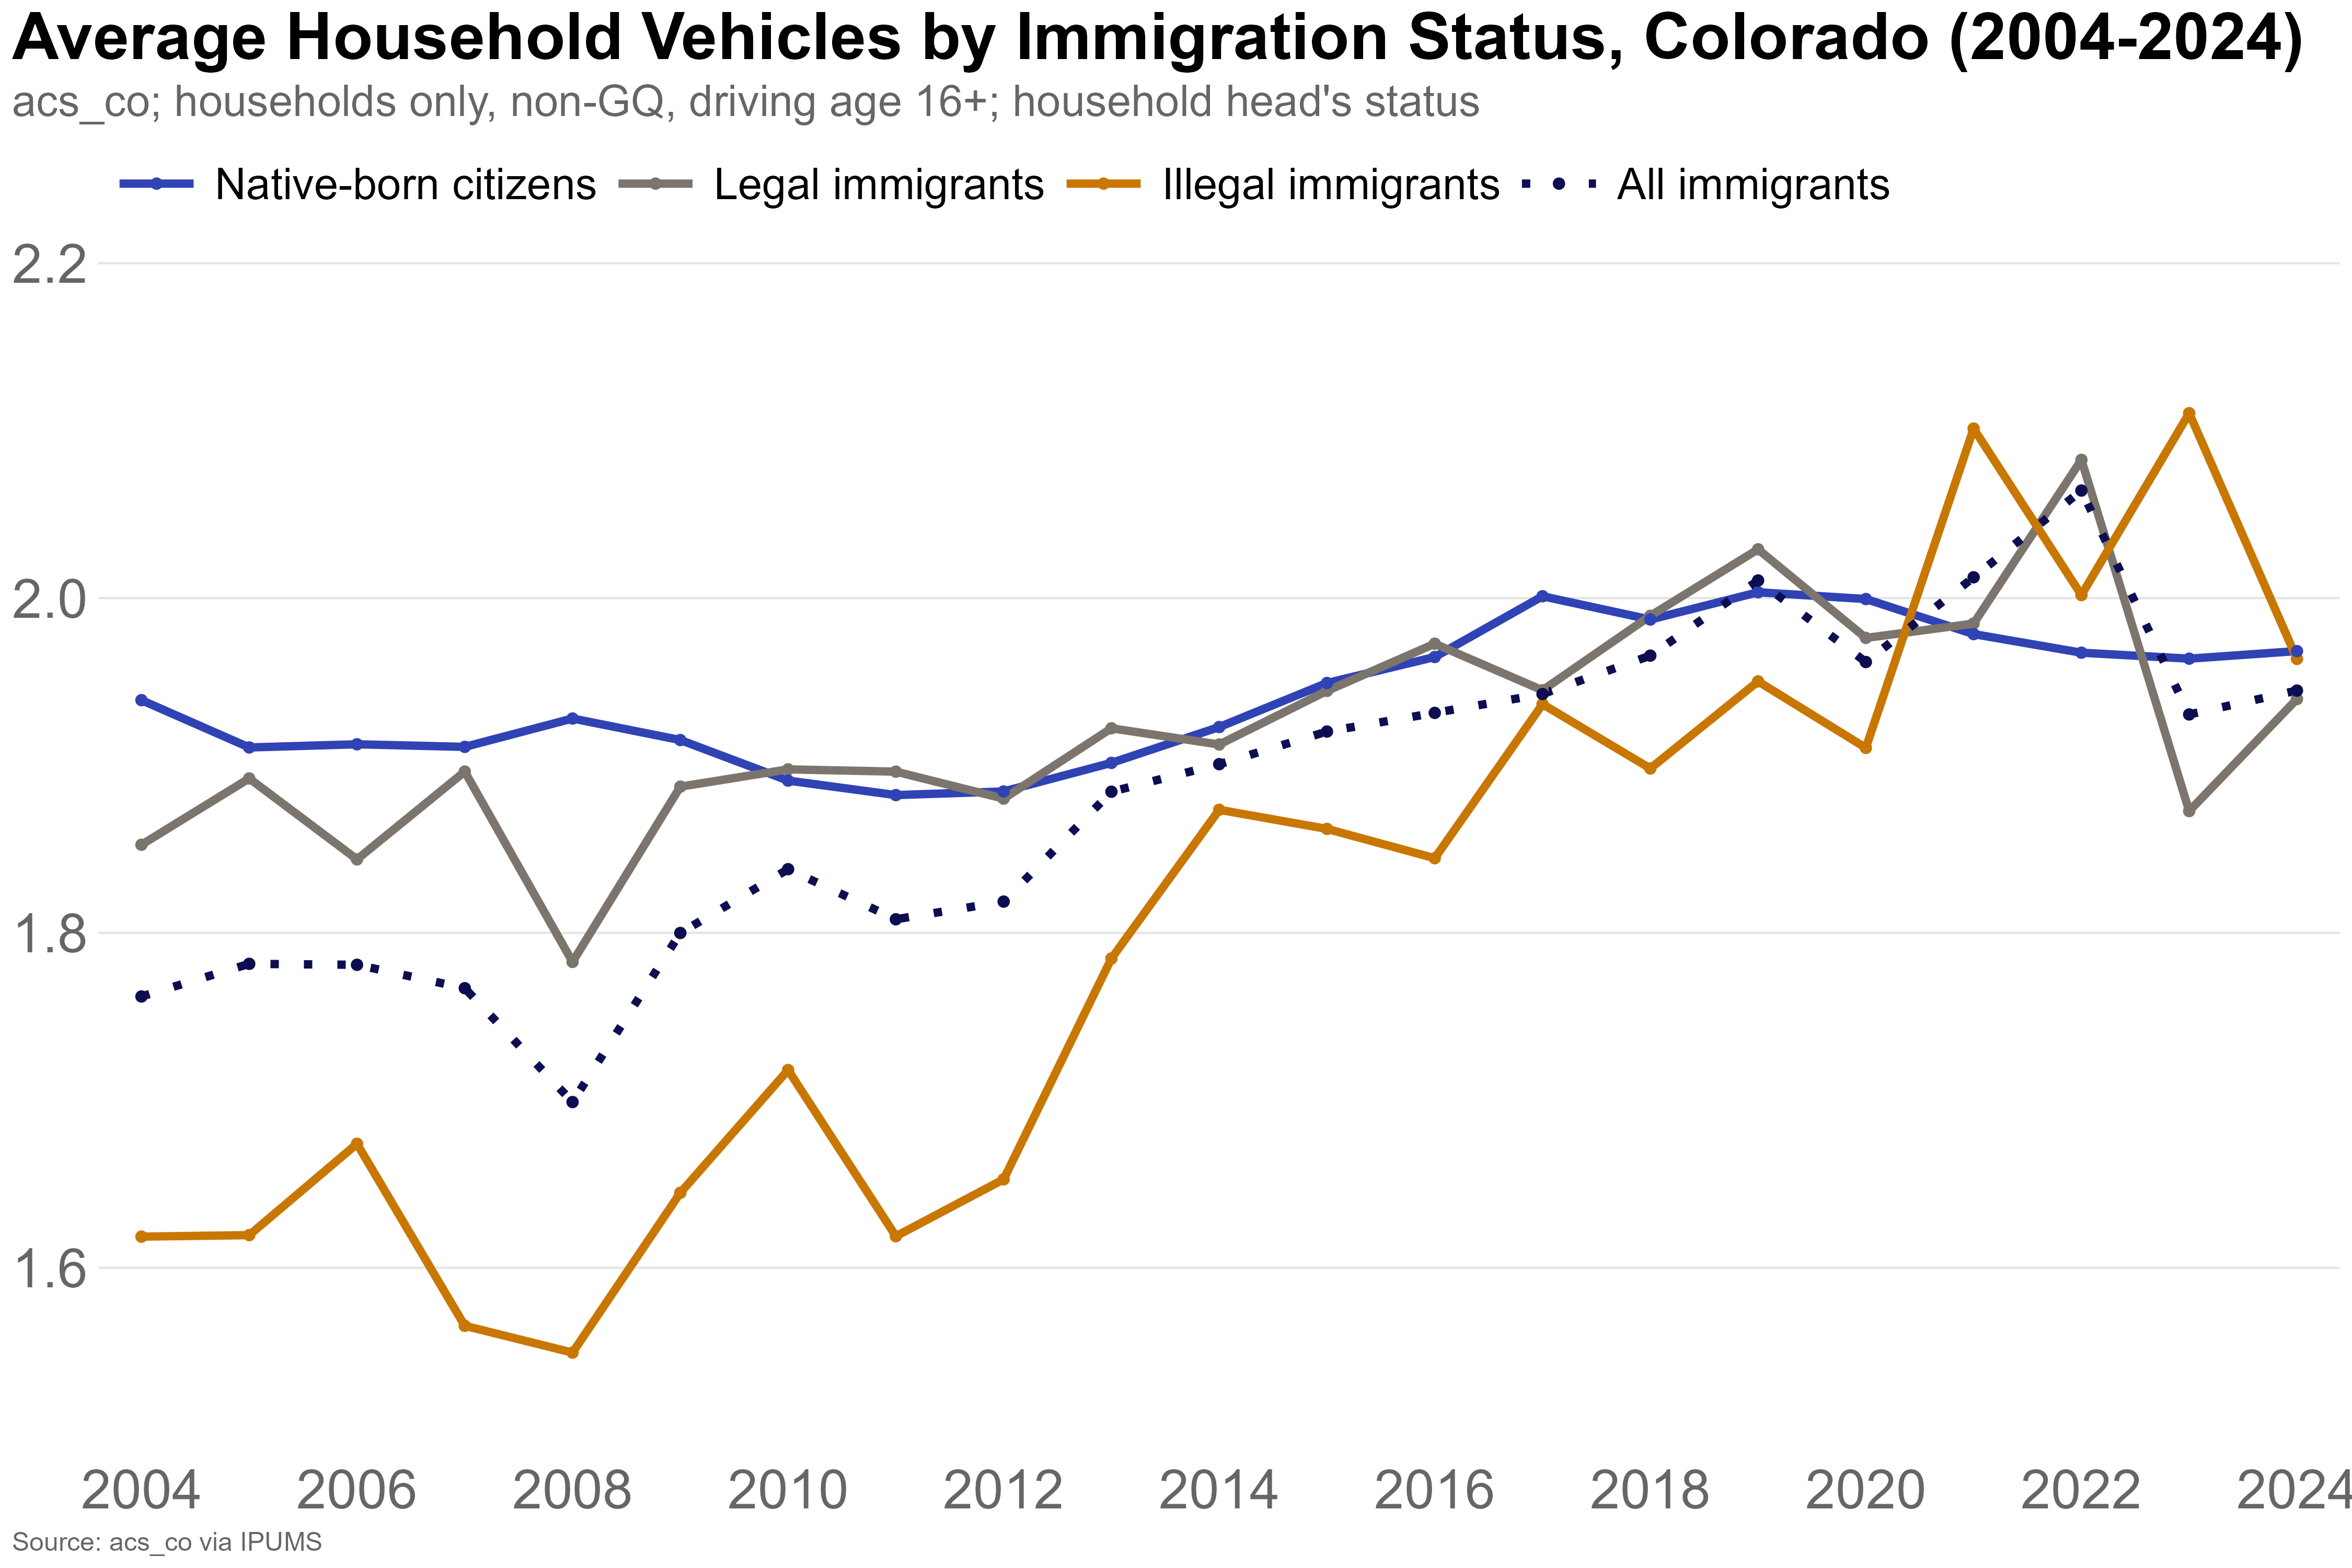

Data behind this chart, as committed beside it:
year, immig_status, n_hh, households, avg_cars
2004, Illegal immigrants, 170, 72457, 1.619
2004, Legal immigrants, 364, 114671, 1.853
2004, Native-born citizens, 6568, 1663110, 1.939
2005, Illegal immigrants, 421, 73736, 1.619
2005, Legal immigrants, 1032, 107901, 1.892
2005, Native-born citizens, 17699, 1631090, 1.911
2006, Illegal immigrants, 447, 68980, 1.674
2006, Legal immigrants, 1030, 117107, 1.844
2006, Native-born citizens, 17870, 1660297, 1.913
2007, Illegal immigrants, 495, 72649, 1.565
2007, Legal immigrants, 1025, 113228, 1.896
2007, Native-born citizens, 18051, 1673984, 1.911
2008, Illegal immigrants, 449, 69348, 1.549
2008, Legal immigrants, 1114, 123998, 1.783
2008, Native-born citizens, 18324, 1704353, 1.928
2009, Illegal immigrants, 454, 68986, 1.645
2009, Legal immigrants, 1165, 122463, 1.887
2009, Native-born citizens, 18366, 1718606, 1.915
2010, Illegal immigrants, 453, 63622, 1.718
2010, Legal immigrants, 1190, 128023, 1.898
2010, Native-born citizens, 18743, 1768897, 1.891
2011, Illegal immigrants, 438, 61676, 1.619
2011, Legal immigrants, 1207, 132418, 1.896
2011, Native-born citizens, 18860, 1781083, 1.882
2012, Illegal immigrants, 360, 53562, 1.653
2012, Legal immigrants, 1290, 144436, 1.88
2012, Native-born citizens, 18933, 1798027, 1.884
2013, Illegal immigrants, 402, 56236, 1.785
2013, Legal immigrants, 1325, 147841, 1.922
2013, Native-born citizens, 19010, 1798595, 1.902
2014, Illegal immigrants, 410, 65792, 1.874
2014, Legal immigrants, 1313, 152480, 1.913
2014, Native-born citizens, 19260, 1821174, 1.923
2015, Illegal immigrants, 414, 63427, 1.862
2015, Legal immigrants, 1302, 151977, 1.945
2015, Native-born citizens, 19599, 1858872, 1.949
2016, Illegal immigrants, 443, 71918, 1.845
2016, Legal immigrants, 1345, 151002, 1.973
2016, Native-born citizens, 19884, 1886031, 1.965
2017, Illegal immigrants, 393, 61999, 1.937
2017, Legal immigrants, 1483, 167479, 1.945
2017, Native-born citizens, 20138, 1909545, 2.001
2018, Illegal immigrants, 361, 60658, 1.898
2018, Legal immigrants, 1407, 171888, 1.989
2018, Native-born citizens, 20578, 1944081, 1.987
2019, Illegal immigrants, 329, 53482, 1.95
2019, Legal immigrants, 1427, 173067, 2.029
2019, Native-born citizens, 21221, 2008523, 2.003
2020, Illegal immigrants, 263, 45838, 1.911
2020, Legal immigrants, 1239, 163349, 1.976
2020, Native-born citizens, 17424, 1996170, 1.999
2021, Illegal immigrants, 390, 57286, 2.101
2021, Legal immigrants, 1644, 184179, 1.985
2021, Native-born citizens, 21582, 2071448, 1.978
2022, Illegal immigrants, 351, 53929, 2.002
2022, Legal immigrants, 1624, 183549, 2.083
2022, Native-born citizens, 22285, 2146819, 1.967
2023, Illegal immigrants, 341, 59818, 2.11
2023, Legal immigrants, 1622, 186488, 1.873
2023, Native-born citizens, 22822, 2181878, 1.964
... 24 more rows
